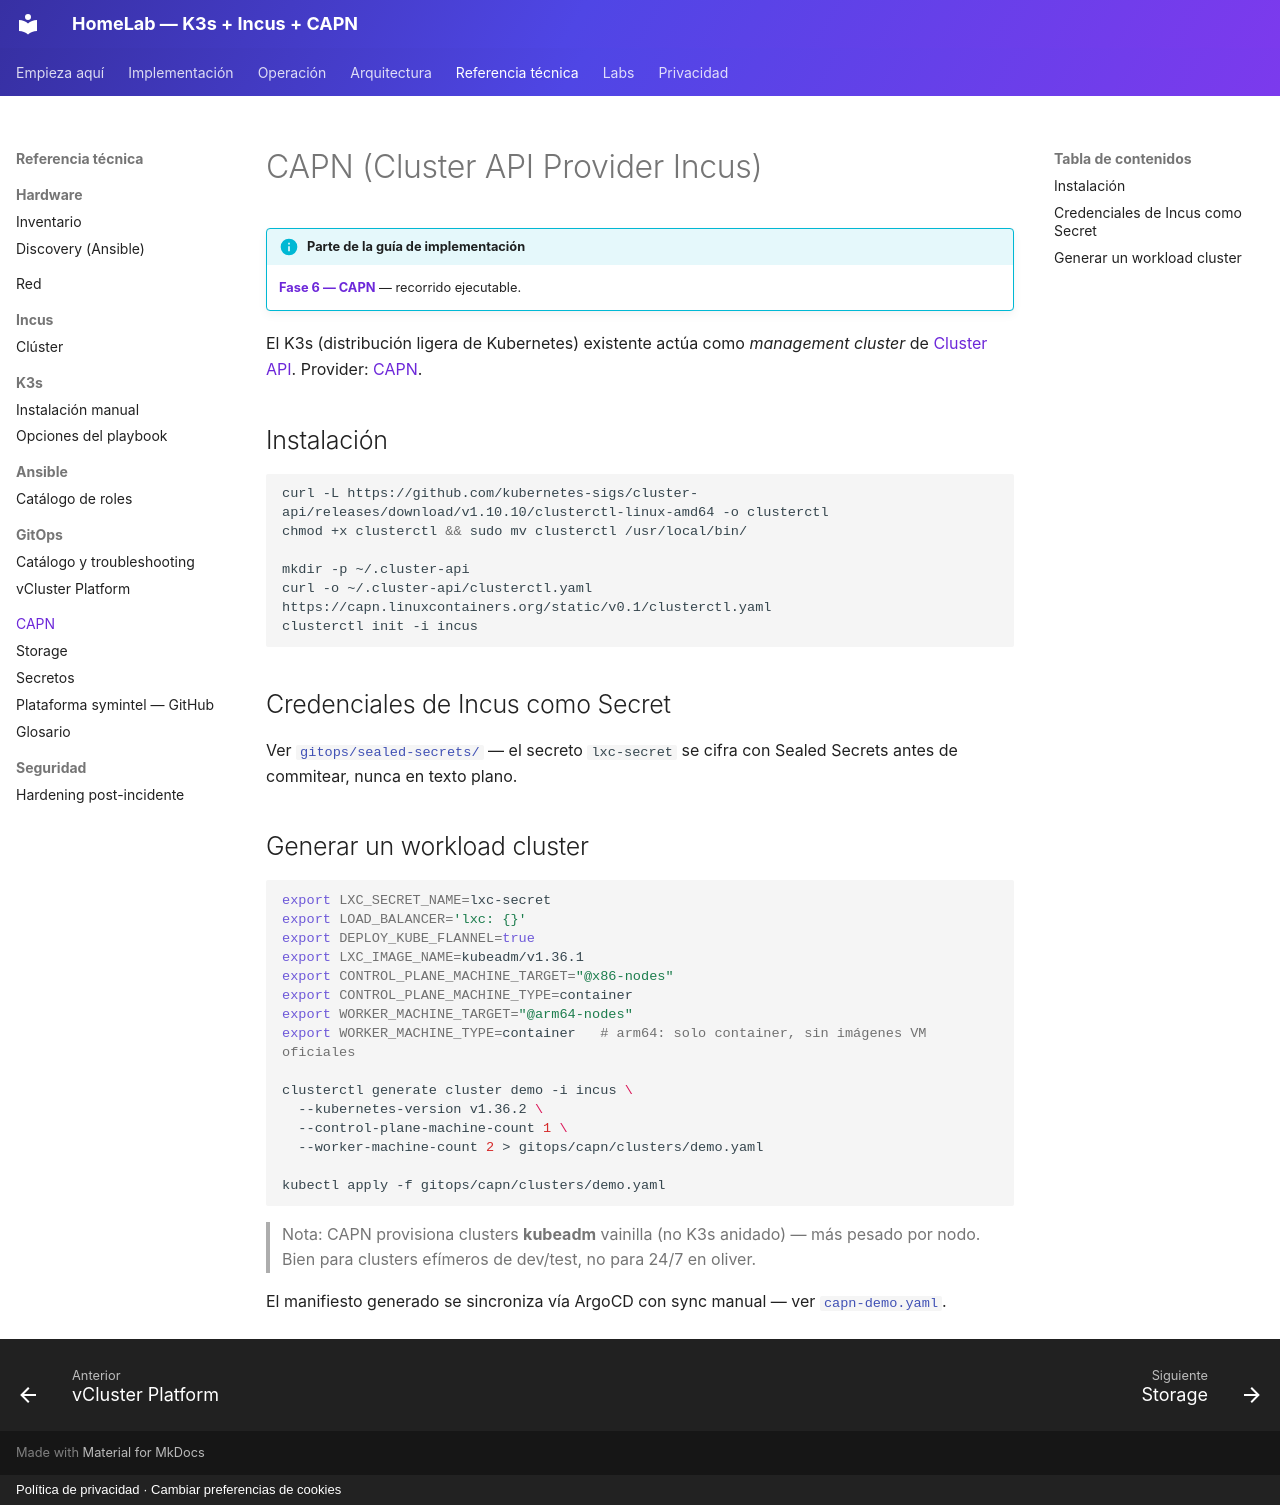

repository: symintel/homelab · page: capn/index.html · generator: mkdocs · copyright: Política de privacidad · Cambiar preferencias de cookies

# CAPN (Cluster API Provider Incus)

!!! info "Parte de la guía de implementación"
    **[Fase 6 — CAPN](../implementacion/fase-6-capn.md)** — recorrido ejecutable.

El K3s (distribución ligera de Kubernetes) existente actúa como *management cluster* de [Cluster API](https://cluster-api.sigs.k8s.io/).
Provider: [CAPN](https://capn.linuxcontainers.org/).

## Instalación

```bash
curl -L https://github.com/kubernetes-sigs/cluster-api/releases/download/v1.10.10/clusterctl-linux-amd64 -o clusterctl
chmod +x clusterctl && sudo mv clusterctl /usr/local/bin/

mkdir -p ~/.cluster-api
curl -o ~/.cluster-api/clusterctl.yaml https://capn.linuxcontainers.org/static/v0.1/clusterctl.yaml
clusterctl init -i incus
```

## Credenciales de Incus como Secret

Ver [`gitops/sealed-secrets/`](https://github.com/symintel/gitops/tree/main/sealed-secrets) — el secreto
`lxc-secret` se cifra con Sealed Secrets antes de commitear, nunca en texto plano.

## Generar un workload cluster

```bash
export LXC_SECRET_NAME=lxc-secret
export LOAD_BALANCER='lxc: {}'
export DEPLOY_KUBE_FLANNEL=true
export LXC_IMAGE_NAME=kubeadm/v1.36.1
export CONTROL_PLANE_MACHINE_TARGET="@x86-nodes"
export CONTROL_PLANE_MACHINE_TYPE=container
export WORKER_MACHINE_TARGET="@arm64-nodes"
export WORKER_MACHINE_TYPE=container   # arm64: solo container, sin imágenes VM oficiales

clusterctl generate cluster demo -i incus \
  --kubernetes-version v1.36.2 \
  --control-plane-machine-count 1 \
  --worker-machine-count 2 > gitops/capn/clusters/demo.yaml

kubectl apply -f gitops/capn/clusters/demo.yaml
```

> Nota: CAPN provisiona clusters **kubeadm** vainilla (no K3s anidado) — más
> pesado por nodo. Bien para clusters efímeros de dev/test, no para 24/7 en oliver.

El manifiesto generado se sincroniza vía ArgoCD con sync manual — ver
[`capn-demo.yaml`](https://github.com/symintel/gitops/blob/main/argocd/apps/capn-demo.yaml).
